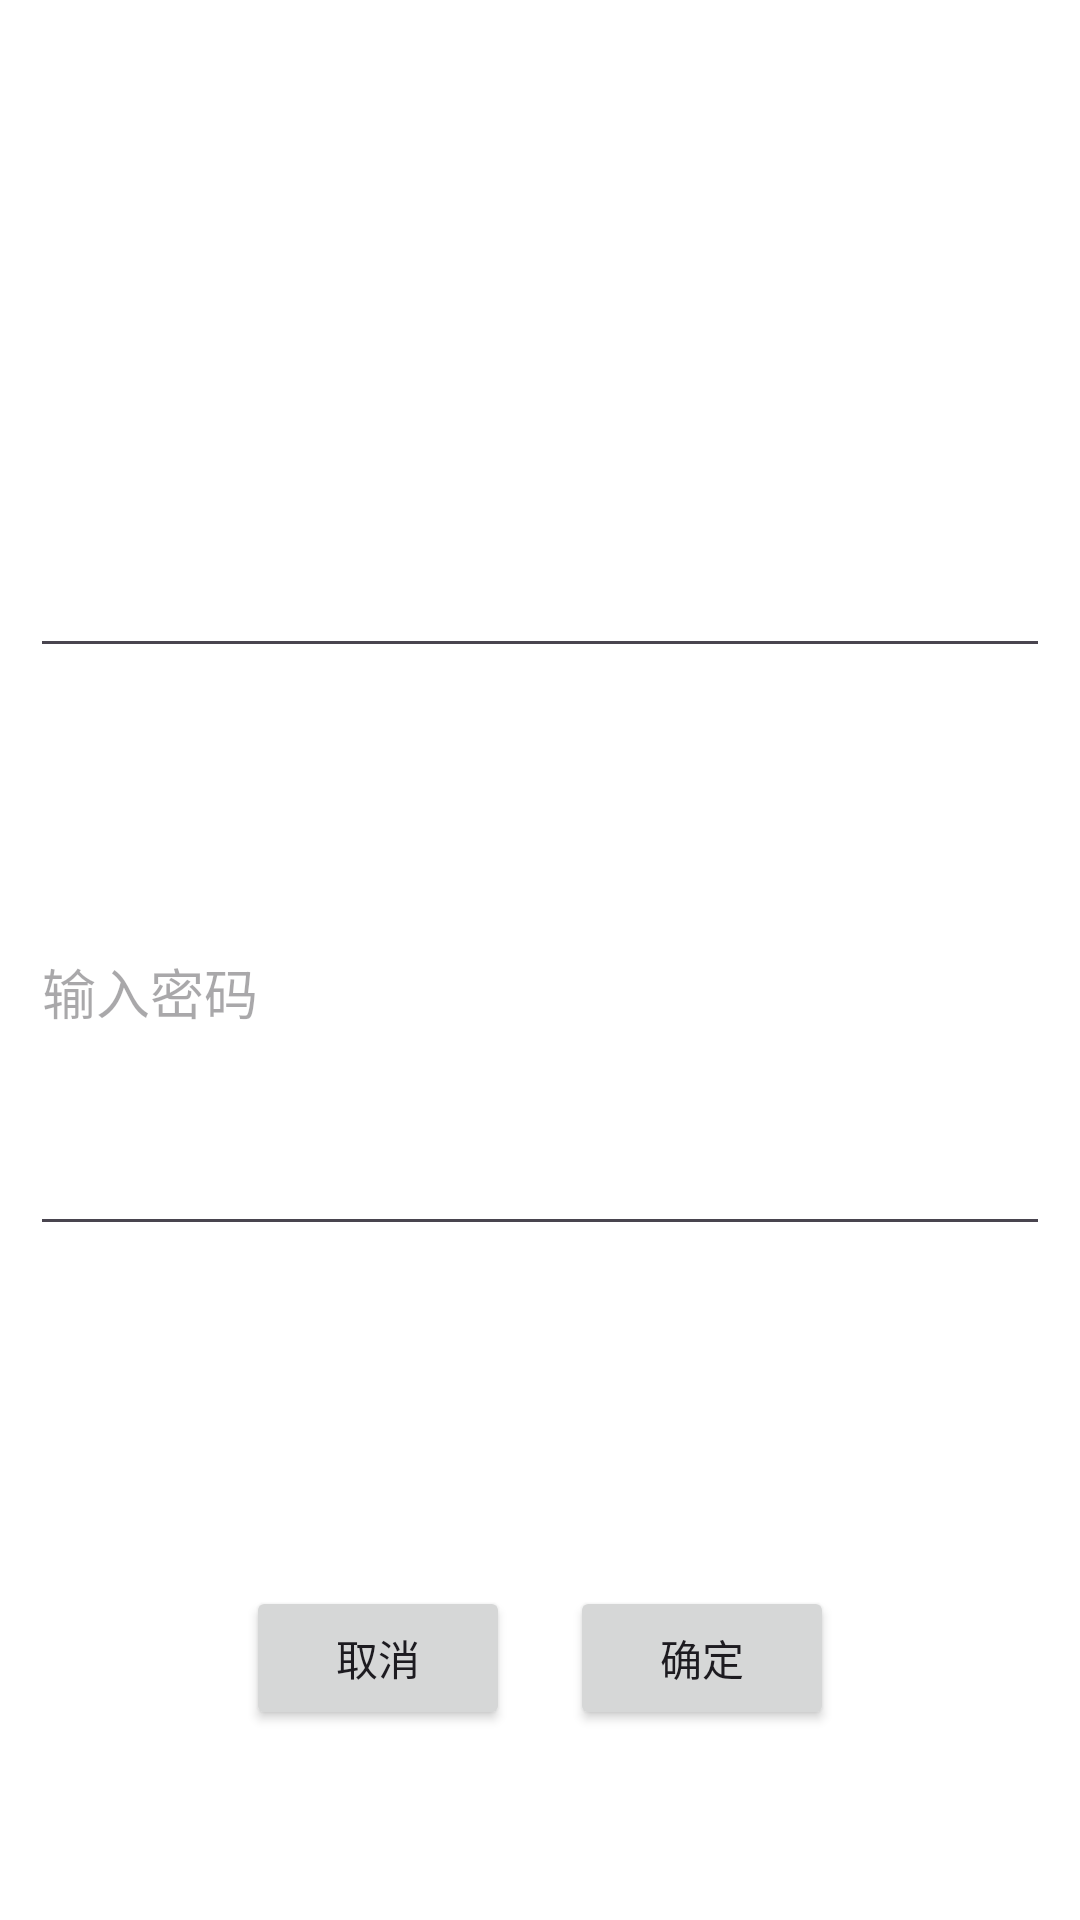

Android layout source for this screen:
<!-- AndroidManifest.xml: application theme Theme.DoubaoMini -->
<!-- res/layout/login_dialog.xml -->
<?xml version="1.0" encoding="utf-8"?>
<androidx.constraintlayout.widget.ConstraintLayout
    xmlns:android="http://schemas.android.com/apk/res/android"
    xmlns:app="http://schemas.android.com/apk/res-auto"
    android:background="@android:color/white"
    android:layout_width="300dp"
    android:layout_height="400dp">

    <LinearLayout
        android:id="@+id/data"
        android:paddingVertical="40dp"
        app:layout_constraintTop_toTopOf="parent"
        app:layout_constraintBottom_toTopOf="@+id/btu"
        android:layout_width="match_parent"
        android:layout_height="0dp"
        app:layout_constraintVertical_weight="0.8"
        android:gravity="center"
        android:orientation="vertical">

        <EditText
            android:id="@+id/user_name"
            android:layout_marginHorizontal="10dp"
            android:layout_marginVertical="10dp"
            android:layout_width="match_parent"
            android:layout_height="0dp"
            android:layout_weight="1"
            android:visibility="visible"
            />

        <EditText
            android:id="@+id/email"
            android:layout_marginHorizontal="10dp"
            android:layout_marginVertical="10dp"
            android:layout_width="match_parent"
            android:layout_height="0dp"
            android:layout_weight="1"
            android:visibility="gone"
            />

        <EditText
            android:id="@+id/pass"
            android:layout_marginHorizontal="10dp"
            android:layout_marginVertical="10dp"
            android:layout_width="match_parent"
            android:layout_height="0dp"
            android:layout_weight="1"
            android:hint="输入密码"
            android:visibility="visible"/>

    </LinearLayout>

    <LinearLayout
        android:id="@+id/btu"
        app:layout_constraintTop_toBottomOf="@+id/data"
        app:layout_constraintBottom_toBottomOf="parent"
        android:layout_width="match_parent"
        android:layout_height="0dp"
        app:layout_constraintVertical_weight="0.3"
        android:gravity="center"
        android:orientation="horizontal">

        <Button
            android:id="@+id/cancel"
            android:layout_width="wrap_content"
            android:layout_height="wrap_content"
            android:layout_marginHorizontal="10dp"
            android:text="取消"/>

        <Button
            android:id="@+id/send"
            android:layout_width="wrap_content"
            android:layout_height="wrap_content"
            android:layout_marginHorizontal="10dp"
            android:text="确定"/>

    </LinearLayout>

</androidx.constraintlayout.widget.ConstraintLayout>
<!-- resources referenced by this layout -->
<resources>
  <style name="Theme.DoubaoMini" parent="Base.Theme.DoubaoMini" />
  <style name="Base.Theme.DoubaoMini" parent="Theme.Material3.DayNight.NoActionBar">
          
          
      </style>
</resources>
